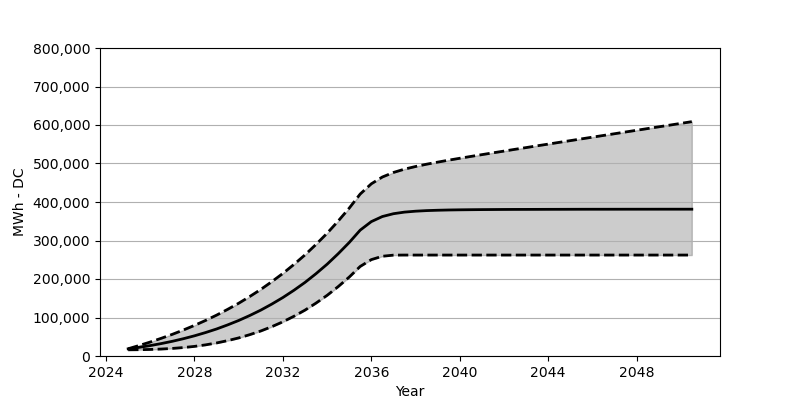

Values plotted in this chart, from the file beside it:
Date, Low, Base, High
2025-01, 16082, 18566, 18865
2025-07, 16381, 22473, 27287
2026-01, 17009, 27071, 36307
2026-07, 18061, 32266, 45977
2027-01, 19679, 38215, 56327
2027-07, 21906, 44864, 67450
2028-01, 24947, 52410, 79491
2028-07, 28895, 60842, 92274
2029-01, 33895, 70203, 106180
2029-07, 39874, 80707, 121076
2030-01, 46967, 92274, 137076
2030-07, 55348, 105057, 154363
2031-01, 65007, 119190, 172940
2031-07, 76130, 134756, 192970
2032-01, 88831, 151889, 214515
2032-07, 103160, 170662, 237772
2033-01, 119252, 191238, 262770
2033-07, 137385, 213804, 289810
2034-01, 157600, 238462, 318943
2034-07, 180074, 265420, 350313
2035-01, 205052, 294841, 384156
2035-07, 232617, 326901, 420701
2036-01, 250359, 349055, 447266
2036-07, 259080, 362240, 464915
2037-01, 261987, 369600, 476729
2037-07, 262203, 373713, 485337
2038-01, 262203, 376126, 492202
2038-07, 262203, 377641, 498140
2039-01, 262203, 378579, 503532
2039-07, 262203, 379260, 508655
2040-01, 262203, 379693, 513562
2040-07, 262203, 380002, 518325
2041-01, 262203, 380270, 523026
2041-07, 262203, 380435, 527654
2042-01, 262203, 380620, 532211
2042-07, 262203, 380713, 536839
2043-01, 262203, 380775, 541313
2043-07, 262203, 380847, 545911
2044-01, 262203, 380930, 550364
2044-07, 262203, 380981, 554931
2045-01, 262203, 381064, 559395
2045-07, 262203, 381136, 563890
2046-01, 262203, 381167, 568425
2046-07, 262203, 381177, 572838
2047-01, 262203, 381198, 577332
2047-07, 262203, 381239, 581837
2048-01, 262203, 381249, 586260
2048-07, 262203, 381259, 590765
2049-01, 262203, 381280, 595269
2049-07, 262203, 381290, 599682
2050-01, 262203, 381301, 604187
2050-07, 262203, 381321, 608691
